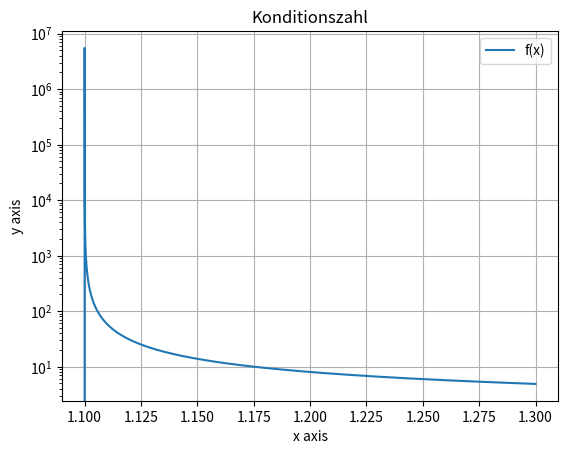

The matplotlib source for this figure:
import matplotlib.pyplot as plt
import numpy as np

# Aufgabe 4 b)

x = np.arange(1.1, 1.3, 10**-7)
h = (100 * (x - 1) * x) / (100 * x**2 - 200 * x + 99)
plt.semilogy(x, h)
plt.xlabel("x axis")
plt.ylabel("y axis")
plt.title("Konditionszahl")
plt.legend(["f(x)"])
plt.grid()
plt.show()
